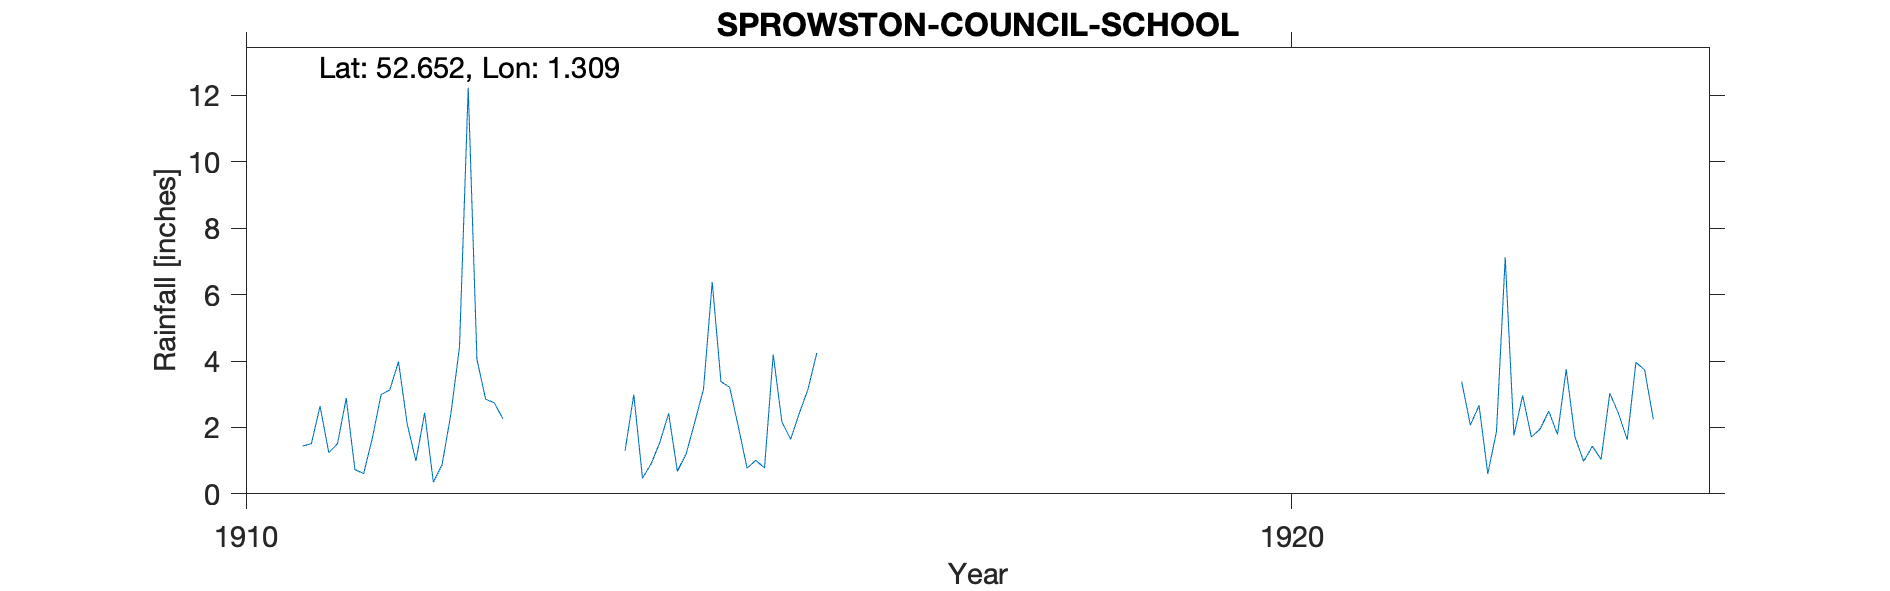

The data file committed next to this chart (first rows):
SPROWSTON-COUNCIL-SCHOOL, , , , , , , , , , , , , , , , , , , , , 
Grid ref, TG239112, Long, 1.309, Lat, 52.65, Elevation, 110, ft, , , , , , , , , , , , , 
Station no, RR8023, , , , , , , , , , , , , , , , , , , , 
, 1910, 1911, 1912, 1913, 1914, 1915, 1916, 1917, 1918, 1919, 1920, 1921, 1922, 1923, 1924, 1925, 1926, 1927, 1928, 1929, 1930
January, , 1.44, 2.1, , , 3.38, , , , , , , , 1.79, , , , , , , 
February, , 1.51, 0.99, , 1.3, 3.21, , , , , , , 3.38, 3.75, , , , , , , 
March, , 2.64, 2.44, , 2.99, 2.02, , , , , , , 2.07, 1.72, , , , , , , 
April, , 1.24, 0.35, , 0.47, 0.77, , , , , , , 2.66, 0.98, , , , , , , 
May, , 1.51, 0.88, , 0.91, 1.01, , , , , , , 0.6, 1.43, , , , , , , 
June, , 2.88, 2.39, , 1.56, 0.78, , , , , , , 1.88, 1.04, , , , , , , 
July, , 0.73, 4.42, , 2.42, 4.2, , , , , , , 7.12, 3.03, , , , , , , 
August, , 0.61, 12.23, , 0.68, 2.16, , , , , , , 1.76, 2.42, , , , , , , 
September, , 1.68, 4.05, , 1.2, 1.64, , , , , , , 2.96, 1.63, , , , , , , 
October, , 2.99, 2.85, , 2.16, 2.43, , , , , , , 1.71, 3.96, , , , , , , 
November, , 3.13, 2.74, , 3.15, 3.16, , , , , , , 1.95, 3.73, , , , , , , 
December, , 3.98, 2.25, , 6.38, 4.24, , , , , , , 2.49, 2.24, , , , , , , 
Total, , 24.34, 37.69, , , 29, , , , , , , , 27.72, , , , , , , 
1922 Jan estimated, , , , , , , , , , , , , , , , , , , , , 
